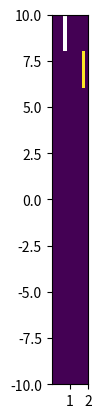

Here is the Python script that generated this plot:
import scipy.integrate as integrate
import math
import numpy as np
import scipy.special as special
import scipy
import matplotlib.pyplot as plt


def h_func(t, theta):
    """observation function"""
    return t


def y_orig(c, t, theta):
    """observation function with a transformation factor"""
    return c + h_func(t, theta)


def y_measured(t, c, theta, sigma):
    """Adds noise to data y.

    We get the data y as an input and simulate
    random noise which represents the error.
    The measured data y_tilde gets returned.
    """
    return np.random.normal(y_orig(c, t, theta), sigma)


def integrand(c, s, y, h, N):
    """integrand of our marginalisation

    c and s = sigma^2 are the integration variables.
    y and h are represnting the measured data at time points,
    so they com in lists of length N, which is the amount
    of time-points."""
    prefactor = (2 * math.pi * s) ** (-N / 2)
    integr = 0
    for k in range(N):  # TODO numpy writing
        integr += (y[k] - c - h[k]) ** 2
    integr = math.exp(integr / (-2 * s))  # TODO numpy exponential
    return prefactor * integr


def analytical(y, h, N):
    """analytical solution for the integral"""
    product_1 = N ** (N / 2 - 2)
    product_2 = 2 * np.pi ** ((N - 1) / 2)
    sum_1 = N * np.sum((h - y) ** 2)
    sum_2 = np.sum(y - h) ** 2
    product_3 = (sum_1 - sum_2) ** ((N - 3) / -2)
    product_4 = special.gamma((N - 3) / 2)
    return product_1 * product_3 * product_4 / product_2


def main():
    c = np.linspace(-10, 10, 10)
    N = 10
    theta = 0
    sigma = np.linspace(0.02, 2, 10)  # sigma in the sense of sigma^2
    value = np.empty((c.size, sigma.size))
    #for i in range(c.size):
    #    for j in range(sigma.size):
    #        value[i, j] = result(c[i], sigma[j], theta, N)

    #fig = plt.figure()
    #s = fig.add_subplot(1, 1, 1, xlabel='$\\sigma$', ylabel='c')
    im = plt.imshow(
        value,
        extent=(sigma[0], sigma[-1], c[0], c[-1]))
    #fig.colorbar(im)
    #fig.savefig('heatmap.png')
    plt.show()

    # solution = analytical(y, h, N)
    # result = integrate.dblquad(integrand, 0, 1000, lambda x: -5+c, lambda x: 5+c, args=(y, h, N))


def result(c, sigma, theta, N):
    mean_1 = 0
    mean_2 = 0
    # for z in range(10):
    h = np.zeros(N)
    y = np.zeros(N)
    for n in range(N):
        h[n] = h_func(n + 1, theta)
        y[n] = y_measured(n + 1, c, theta, sigma)
    mean_1 = integrate.dblquad(integrand, 0, min(10, 5 * sigma), lambda x: -5 + c, lambda x: 5 + c, args=(y, h, N))[0]
    mean_2 = analytical(y, h, N)
    # mean_1 = mean_1/10
    # mean_2 = mean_2/10
    return abs(mean_1 - mean_2) / mean_2


main()
